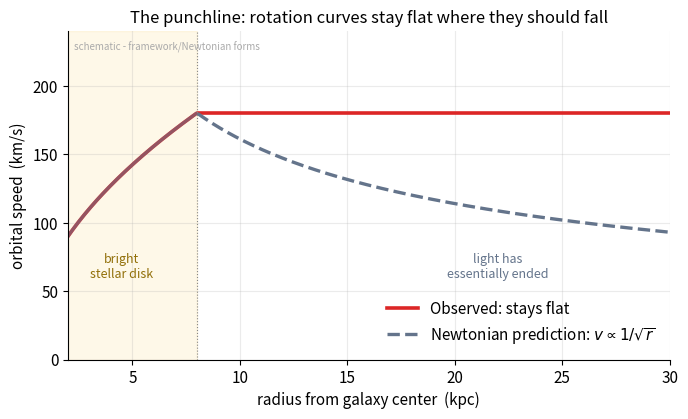

Python code for this plot:
import numpy as np, matplotlib
matplotlib.use("Agg")
import matplotlib.pyplot as plt
plt.rcParams.update({"figure.dpi":150,"savefig.dpi":150,"font.size":11,
    "axes.grid":True,"grid.alpha":0.25,"axes.spines.top":False,"axes.spines.right":False,
    "axes.titlesize":12,"figure.facecolor":"white","axes.facecolor":"white"})
C_FW="#7c3aed"; C_NEWTON="#64748b"; C_MOND="#0891b2"; C_DATA="#dc2626"
fig, ax = plt.subplots(figsize=(7,4.3))
r = np.linspace(2, 30, 400)
r_edge = 8.0
v_flat = 180.0
M_tot = v_flat**2 * r_edge          # so that the Keplerian branch matches at r_edge
v_kep = np.sqrt(M_tot / r)
v_obs = np.full_like(r, v_flat)
inner = r <= r_edge
v_kep[inner] = v_flat * np.sqrt(r[inner]/r_edge)
v_obs[inner] = v_flat * np.sqrt(r[inner]/r_edge)
ax.plot(r, v_obs, color=C_DATA, lw=2.6, label="Observed: stays flat")
ax.plot(r[r>=r_edge], v_kep[r>=r_edge], color=C_NEWTON, lw=2.4, ls="--",
        label=r"Newtonian prediction: $v\propto 1/\sqrt{r}$")
ax.plot(r[inner], v_kep[inner], color=C_NEWTON, lw=2.4, ls="-", alpha=0.6)
ax.axvspan(2, r_edge, color="#fbbf24", alpha=0.10)
ax.text(4.5, 60, "bright\nstellar disk", ha="center", fontsize=9, color="#92700a")
ax.text(22, 60, "light has\nessentially ended", ha="center", fontsize=9, color="#64748b")
ax.axvline(r_edge, color="#888", lw=0.8, ls=":")
ax.set_xlabel("radius from galaxy center  (kpc)")
ax.set_ylabel("orbital speed  (km/s)")
ax.set_title("The punchline: rotation curves stay flat where they should fall")
ax.set_ylim(0, 240); ax.set_xlim(2, 30)
ax.legend(frameon=False, loc="lower right")
ax.text(0.01,0.97,"schematic - framework/Newtonian forms", transform=ax.transAxes,
        ha="left", va="top", fontsize=7, color="#aaa")
fig.tight_layout(); fig.savefig("ch02_flat_vs_keplerian.png", bbox_inches="tight"); print("ok")
